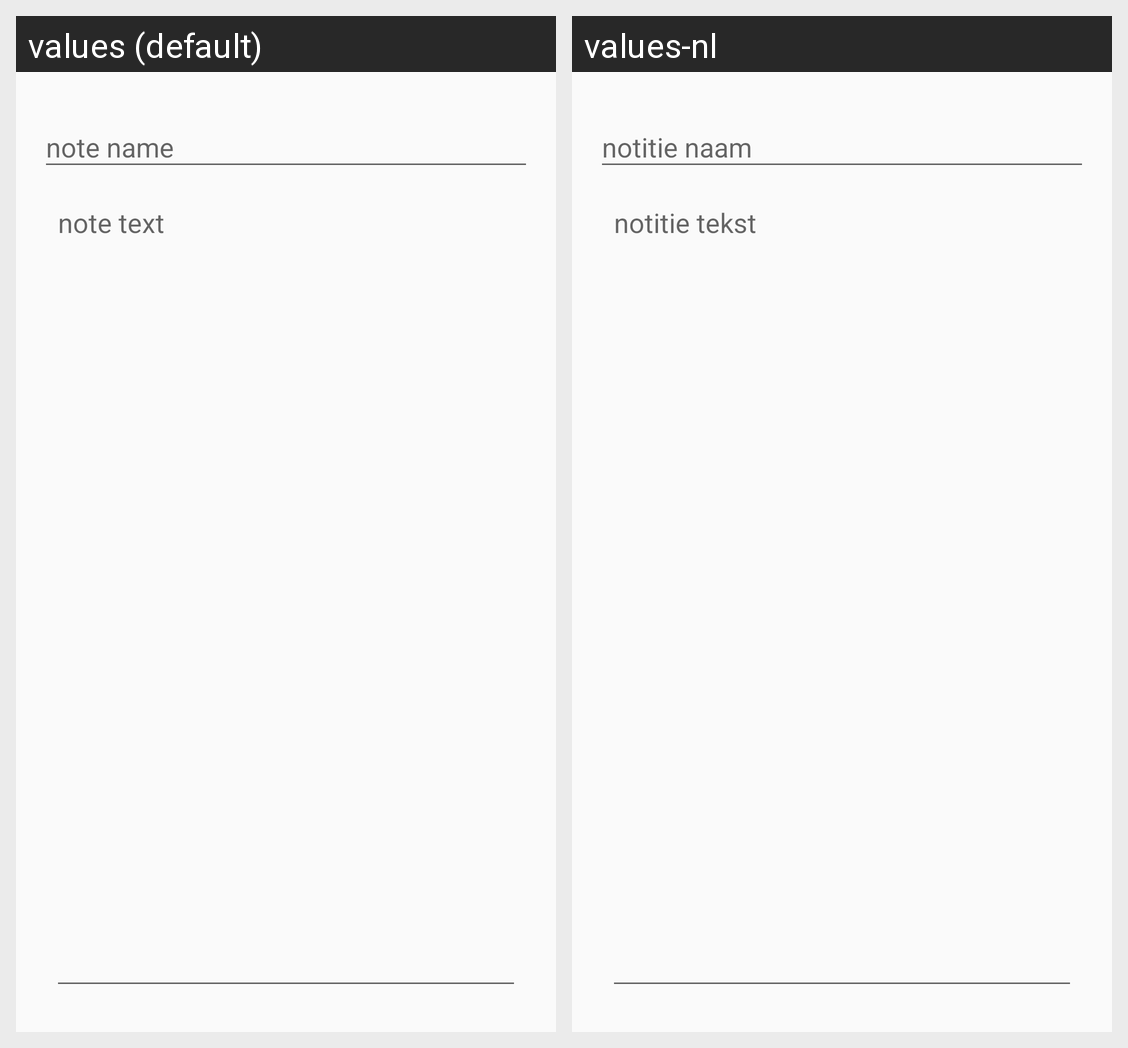

Strings drawn on this Android screen and how each of the app's shown locales translates them:
Android screen res/layout/content_note_detail.xml rendered under 2 locales, left to right: values (default), values-nl. Device: Nexus 5 (rendered at 1080×1920; each locale shown at half size, 540×960, under a caption strip naming it); theme AppTheme.
Strings drawn on this screen, with the default value and each locale's value (text and hints the layout hard-codes, and strings that could not be matched under every locale, appear in the picture but are not listed):

noteNameCaptionHint
  values: note name
  values-nl: notitie naam

noteTextCaptionHint
  values: note text
  values-nl: notitie tekst
